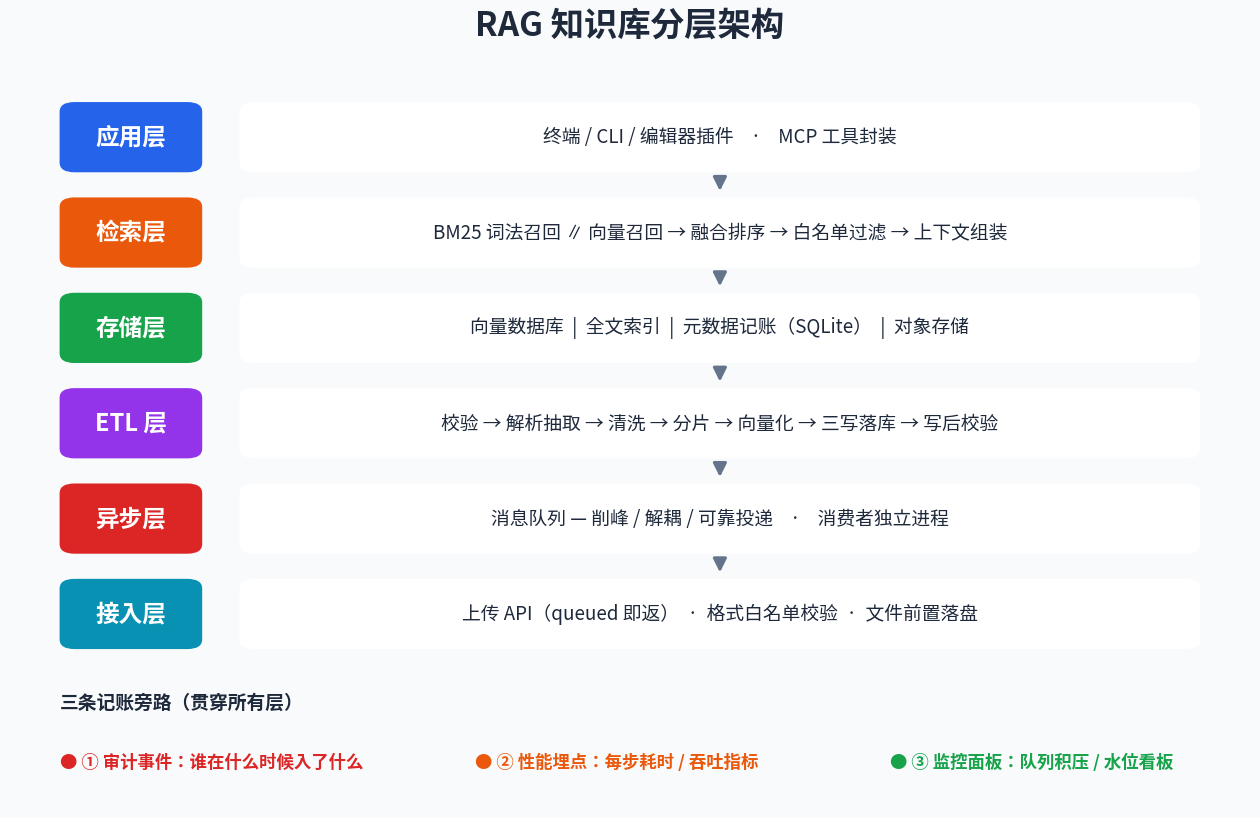

This chart was generated by the following Python code: (Note: this script raises an exception after producing the figure.)
#!/usr/bin/env python3
# -*- coding: utf-8 -*-
"""make_diagrams.py — 生成博客《RAG 知识库从 0 到 1》三张架构图（PNG）。

用法: python3 make_diagrams.py   （仅依赖 matplotlib，输出到本目录）
"""
import matplotlib
matplotlib.use("Agg")
import matplotlib.pyplot as plt
from matplotlib.patches import FancyBboxPatch, FancyArrowPatch

plt.rcParams["font.family"] = ["Hiragino Sans", "PingFang SC", "sans-serif"]
plt.rcParams["axes.unicode_minus"] = False

# 鲜艳饱满配色（tailwind-600 系）
C_BLUE, C_ORANGE, C_GREEN, C_PURPLE, C_RED, C_TEAL = (
    "#2563EB", "#EA580C", "#16A34A", "#9333EA", "#DC2626", "#0891B2")
C_LAYERS = [C_BLUE, C_ORANGE, C_GREEN, C_PURPLE, C_RED, C_TEAL]
C_BOX, C_BG = "#1e293b", "#f8fafc"


def rounded_box(ax, x, y, w, h, text, fc, fs=13, tc="white", weight="bold"):
    ax.add_patch(FancyBboxPatch((x, y), w, h, boxstyle="round,pad=0,rounding_size=0.012",
                                fc=fc, ec="none", mutation_aspect=1.1))
    ax.text(x + w / 2, y + h / 2, text, ha="center", va="center",
            fontsize=fs, color=tc, weight=weight)


def arrow(ax, x1, y1, x2, y2, color="#64748b", lw=2.2, ls="-"):
    ax.add_patch(FancyArrowPatch((x1, y1), (x2, y2), arrowstyle="-|>", lw=lw,
                                 color=color, linestyle=ls, mutation_scale=20))


def canvas(w, h):
    fig, ax = plt.subplots(figsize=(w, h))
    ax.set_xlim(0, 1); ax.set_ylim(0, 1); ax.axis("off")
    fig.patch.set_facecolor(C_BG)
    return fig, ax


# ── 图 1：分层架构 ────────────────────────────────────────────
def diagram_layers():
    fig, ax = canvas(16, 9.6)
    ax.set_title("RAG 知识库分层架构", fontsize=24, weight="bold", pad=24, color=C_BOX)

    layers = [
        ("应用层", "终端 / CLI / 编辑器插件    ·    MCP 工具封装"),
        ("检索层", "BM25 词法召回 ∥ 向量召回 → 融合排序 → 白名单过滤 → 上下文组装"),
        ("存储层", "向量数据库  |  全文索引  |  元数据记账（SQLite）  |  对象存储"),
        ("ETL 层", "校验 → 解析抽取 → 清洗 → 分片 → 向量化 → 三写落库 → 写后校验"),
        ("异步层", "消息队列 — 削峰 / 解耦 / 可靠投递    ·    消费者独立进程"),
        ("接入层", "上传 API（queued 即返）  ·  格式白名单校验  ·  文件前置落盘"),
    ]
    top, hh, gap = 0.955, 0.095, 0.034
    y = top
    for i, (name, desc) in enumerate(layers):
        rounded_box(ax, 0.04, y - hh, 0.115, hh, name, C_LAYERS[i], fs=17)
        rounded_box(ax, 0.185, y - hh, 0.775, hh, desc, "#ffffff", fs=13.5, tc=C_BOX, weight="normal")
        if i < len(layers) - 1:
            arrow(ax, 0.5725, y - hh - 0.005, 0.5725, y - hh - gap + 0.005)
        y -= hh + gap

    ax.text(0.04, 0.135, "三条记账旁路（贯穿所有层）", fontsize=13.5, weight="bold", color=C_BOX)
    legend = [
        ("① 审计事件：谁在什么时候入了什么", C_RED),
        ("② 性能埋点：每步耗时 / 吞吐指标", C_ORANGE),
        ("③ 监控面板：队列积压 / 水位看板", C_GREEN),
    ]
    xx = 0.04
    for t, c in legend:
        ax.text(xx, 0.055, "● " + t, fontsize=12.5, color=c, weight="bold")
        xx += 0.335
    fig.savefig("assets/diagram_1_layers.png", dpi=150, bbox_inches="tight", facecolor=C_BG)
    plt.close(fig)


# ── 图 2：一份文件的旅程（数据链路） ─────────────────────────
def diagram_pipeline():
    fig, ax = canvas(18, 9.0)
    ax.set_title("一份文件的旅程：从上传到被检索命中", fontsize=24, weight="bold",
                 pad=24, color=C_BOX)

    steps = [
        ("① 上传\n上传接口", C_BLUE),
        ("② 校验\n文件落盘", C_BLUE),
        ("③ 入队\n即发即返", C_ORANGE),
        ("④ 消费者\n独立进程", C_ORANGE),
        ("⑤ ETL\n流水线", C_GREEN),
        ("⑥ 向量库\n批量写入", C_PURPLE),
        ("⑦ 全文\n索引", C_PURPLE),
        ("⑧ 元数据\n记账", C_PURPLE),
        ("⑨ 写后\n对账", C_RED),
        ("⑩ 就绪\n可检索", C_GREEN),
    ]
    n = len(steps); x0, x1 = 0.025, 0.975
    slot = (x1 - x0) / n
    w, gap = slot * 0.88, slot * 0.12
    y, hh = 0.62, 0.17
    for i, (t, c) in enumerate(steps):
        x = x0 + i * slot + gap / 2
        rounded_box(ax, x, y, w, hh, t, c, fs=13)
        if i < n - 1:
            arrow(ax, x + w + 0.005, y + hh / 2, x + slot + gap / 2 - 0.005, y + hh / 2)
    ax.text(0.19, y - 0.07, "同步段（①②）快速响应", ha="center", fontsize=13.5,
            color=C_BLUE, weight="bold")
    ax.text(0.63, y - 0.07, "异步段（③~⑨）消费者节奏自主，不阻塞上传方", ha="center",
            fontsize=13.5, color=C_ORANGE, weight="bold")

    # 检索侧
    rounded_box(ax, 0.05, 0.10, 0.21, 0.16, "用户提问\n（MCP 工具 / API）", C_TEAL, fs=14)
    rounded_box(ax, 0.335, 0.10, 0.26, 0.16, "混合检索\nBM25 ∥ 向量 → 融合排序", C_TEAL, fs=14)
    rounded_box(ax, 0.66, 0.10, 0.29, 0.16, "白名单过滤 → 上下文组装\n→ 交给大模型", C_TEAL, fs=14)
    arrow(ax, 0.264, 0.18, 0.331, 0.18); arrow(ax, 0.599, 0.18, 0.656, 0.18)
    arrow(ax, 0.93, 0.615, 0.93, 0.28, color=C_PURPLE, ls=":")
    arrow(ax, 0.93, 0.28, 0.80, 0.20, color=C_PURPLE, ls=":")
    ax.text(0.938, 0.43, "读取\n⑥⑦⑧", fontsize=12, color=C_PURPLE, weight="bold")

    ax.text(0.5, 0.028, "幂等：按内容指纹查重，重复文件覆盖不翻倍    |    失败：进死信队列，逐行核查后人工处置",
            ha="center", fontsize=12.5, color="#64748b", style="italic")
    fig.savefig("assets/diagram_2_pipeline.png", dpi=150, bbox_inches="tight", facecolor=C_BG)
    plt.close(fig)


# ── 图 3：ETL 流水线内部拆解 ────────────────────────────────
def diagram_etl():
    fig, ax = canvas(17, 9.6)
    ax.set_title("ETL 流水线内部拆解：大到向量库，小到清洗与分片", fontsize=24,
                 weight="bold", pad=24, color=C_BOX)

    nodes = [
        ("1. 校验", "格式白名单\n不认识直接拒收", C_BLUE),
        ("2. 解析抽取", "按格式分发\n适配器接自定义源", C_BLUE),
        ("3. 清洗", "代码块保护标记\n调试数据隔离", C_BLUE),
        ("4. 分片", "句边界断句\n最小切长水位闸\n超限硬切兜底", C_ORANGE),
        ("5. 向量化", "批量嵌入\n模型常驻复用\n锁防并发", C_ORANGE),
        ("6. 落库", "向量库+索引\n+SQLite 三写", C_PURPLE),
        ("7. 校验收尾", "写后计数对账\n埋点+审计", C_RED),
    ]
    n = len(nodes); x0, x1 = 0.025, 0.975
    slot = (x1 - x0) / n
    w, gap = slot * 0.84, slot * 0.16
    ytop, ht, hb = 0.83, 0.085, 0.21
    for i, (t, d, c) in enumerate(nodes):
        x = x0 + i * slot + gap / 2
        rounded_box(ax, x, ytop, w, ht, t, c, fs=14)
        rounded_box(ax, x, ytop - hb - 0.02, w, hb, d, "#ffffff", fs=11.5, tc=C_BOX, weight="normal")
        if i < n - 1:
            arrow(ax, x + w + 0.004, ytop + ht / 2, x + slot + gap / 2 - 0.004, ytop + ht / 2)

    ax.text(0.04, 0.50, "三条关键防线", ha="left", fontsize=16, weight="bold", color=C_BOX)
    notes = [
        ("黄金校验：自定义适配器配固定样本，改动后逐条比对抽取产物", C_GREEN),
        ("入库 ≠ 可检索：数据分类 / 层级路由 / 白名单三个配置必须同步扩", C_RED),
        ("完成判据 = 真实落库计数对账通过，而非「代码跑完了」", C_BLUE),
    ]
    yy = 0.39
    for t, c in notes:
        rounded_box(ax, 0.04, yy, 0.92, 0.075, t, "#ffffff", fs=13.5, tc=c, weight="bold")
        yy -= 0.10
    ax.text(0.5, 0.045, "分片是检索质量的第一决定因素：切太碎丢语义、切太粗稀释相关度 —— 调优实录见博客②",
            ha="center", fontsize=13, color="#64748b", style="italic")
    fig.savefig("assets/diagram_3_etl.png", dpi=150, bbox_inches="tight", facecolor=C_BG)
    plt.close(fig)


if __name__ == "__main__":
    diagram_layers(); print("diagram_1_layers.png ✓")
    diagram_pipeline(); print("diagram_2_pipeline.png ✓")
    diagram_etl(); print("diagram_3_etl.png ✓")
